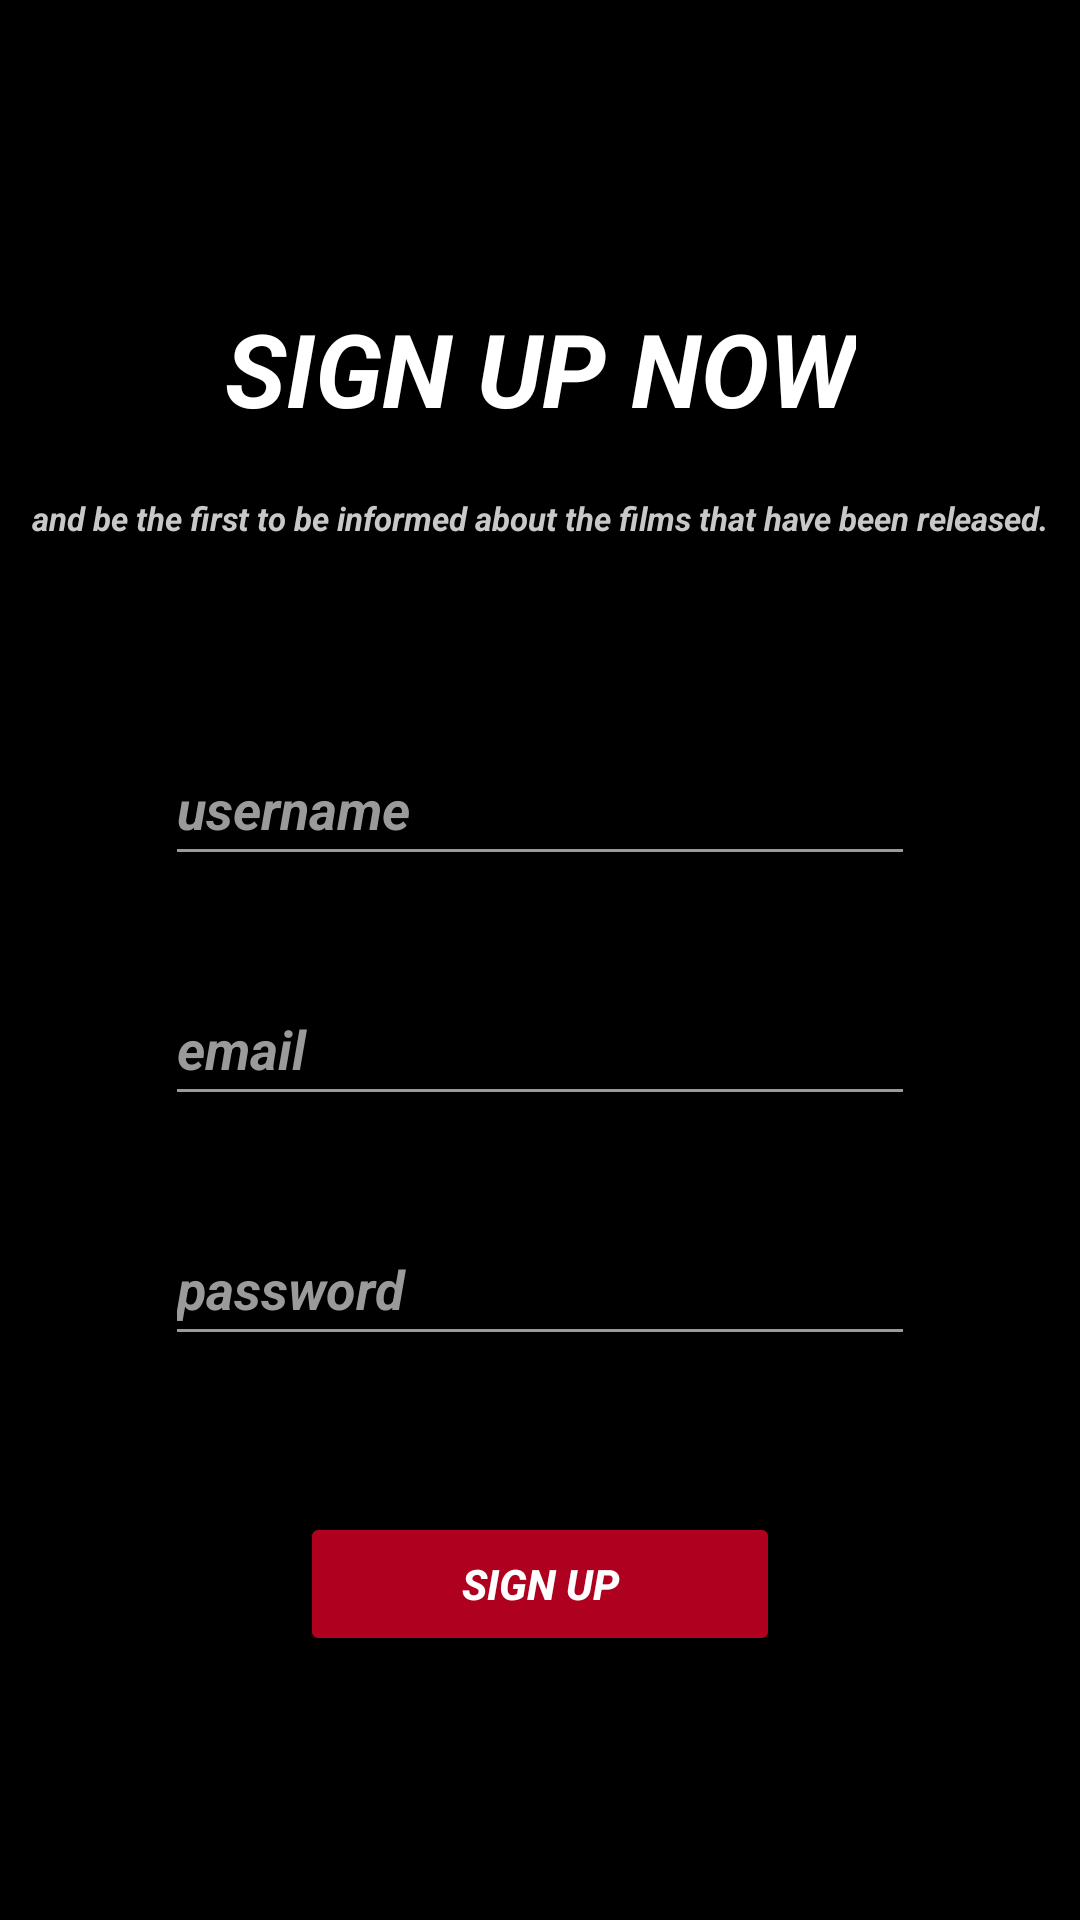

Produce the Android XML layout that renders to this screen, including the resource entries it uses.
<!-- AndroidManifest.xml: application theme NavigationTheme -->
<!-- res/layout/activity_register_page.xml -->
<?xml version="1.0" encoding="utf-8"?>
<androidx.constraintlayout.widget.ConstraintLayout xmlns:android="http://schemas.android.com/apk/res/android"
    xmlns:app="http://schemas.android.com/apk/res-auto"
    xmlns:tools="http://schemas.android.com/tools"
    android:layout_width="match_parent"
    android:layout_height="match_parent"
    android:background="@drawable/movie_bg2"
    tools:context=".RegisterPage">

    <TextView
        android:id="@+id/signup_title"
        android:layout_width="wrap_content"
        android:layout_height="wrap_content"
        android:layout_marginTop="100dp"
        android:text="@string/sign_up_now"
        android:textColor="#FFFFFF"
        android:textSize="34sp"
        android:textStyle="bold|italic"
        app:layout_constraintEnd_toEndOf="parent"
        app:layout_constraintStart_toStartOf="parent"
        app:layout_constraintTop_toTopOf="parent" />

    <TextView
        android:id="@+id/signup_detail"
        android:layout_width="wrap_content"
        android:layout_height="wrap_content"
        android:layout_marginTop="20dp"
        android:text="@string/and_be_the_first_to_be_informed_about_the_films_that_have_been_released"
        android:textColor="#C8C8C8"
        android:textSize="11sp"
        android:textStyle="bold|italic"
        app:layout_constraintEnd_toEndOf="parent"
        app:layout_constraintStart_toStartOf="parent"
        app:layout_constraintTop_toBottomOf="@+id/signup_title" />

    <com.google.android.material.textfield.TextInputEditText
        android:id="@+id/signup_username"
        android:layout_width="250dp"
        android:layout_height="wrap_content"
        android:layout_marginTop="64dp"
        android:backgroundTint="#9A9A9A"
        android:hint="@string/username"
        android:inputType="text"
        android:minHeight="48dp"
        android:textColor="#9A9A9A"
        android:textColorHighlight="#9A9A9A"
        android:textColorHint="#9A9A9A"
        android:textStyle="bold|italic"
        app:layout_constraintEnd_toEndOf="parent"
        app:layout_constraintStart_toStartOf="parent"
        app:layout_constraintTop_toBottomOf="@+id/signup_detail" />

    <com.google.android.material.textfield.TextInputEditText
        android:id="@+id/signup_email"
        android:layout_width="250dp"
        android:layout_height="wrap_content"
        android:layout_marginTop="32dp"
        android:backgroundTint="#9A9A9A"
        android:hint="@string/email"
        android:inputType="textEmailAddress"
        android:minHeight="48dp"
        android:textColor="#9A9A9A"
        android:textColorHighlight="#9A9A9A"
        android:textColorHint="#9A9A9A"
        android:textStyle="bold|italic"
        app:layout_constraintEnd_toEndOf="parent"
        app:layout_constraintStart_toStartOf="parent"
        app:layout_constraintTop_toBottomOf="@+id/signup_username" />

    <com.google.android.material.textfield.TextInputEditText
        android:id="@+id/signup_password"
        android:layout_width="250dp"
        android:layout_height="wrap_content"
        android:layout_marginTop="32dp"
        android:backgroundTint="#9A9A9A"
        android:hint="@string/password"
        android:inputType="textPassword"
        android:minHeight="48dp"
        android:textColor="#9A9A9A"
        android:textColorHighlight="#9A9A9A"
        android:textColorHint="#9A9A9A"
        android:textStyle="bold|italic"
        app:layout_constraintEnd_toEndOf="parent"
        app:layout_constraintStart_toStartOf="parent"
        app:layout_constraintTop_toBottomOf="@+id/signup_email" />

    <Button
        android:id="@+id/register_button"
        android:layout_width="160dp"
        android:layout_height="wrap_content"
        android:layout_marginTop="52dp"
        android:text="@string/sign_up_button"
        android:textAllCaps="false"
        android:textColor="#FFFFFF"
        android:textStyle="bold|italic"
        app:backgroundTint="@color/design_default_color_error"
        app:layout_constraintEnd_toEndOf="parent"
        app:layout_constraintStart_toStartOf="parent"
        app:layout_constraintTop_toBottomOf="@+id/signup_password"
        tools:ignore="TextContrastCheck" />

</androidx.constraintlayout.widget.ConstraintLayout>
<!-- resources referenced by this layout -->
<resources>
  <string name="and_be_the_first_to_be_informed_about_the_films_that_have_been_released">and be the first to be informed about the films that have been released.</string>
  <string name="email">email</string>
  <string name="password">password</string>
  <string name="sign_up_button">SIGN UP</string>
  <string name="sign_up_now">SIGN UP NOW</string>
  <string name="username">username</string>
  <style name="NavigationTheme" parent="Theme.Design.Light.NoActionBar">
          <item name="android:textColorPrimary">@color/white</item>
          <item name="android:textColorSecondary">@color/white</item>
          <item name="colorControlNormal">@color/white</item>
          <item name="android:windowBackground">@color/black</item>
      </style>
  <!-- not gathered from this repository: default colours our renderer supplied (Android Studio template values) -->
  <color name="black">#FF000000</color>
  <color name="white">#FFFFFFFF</color>
</resources>
